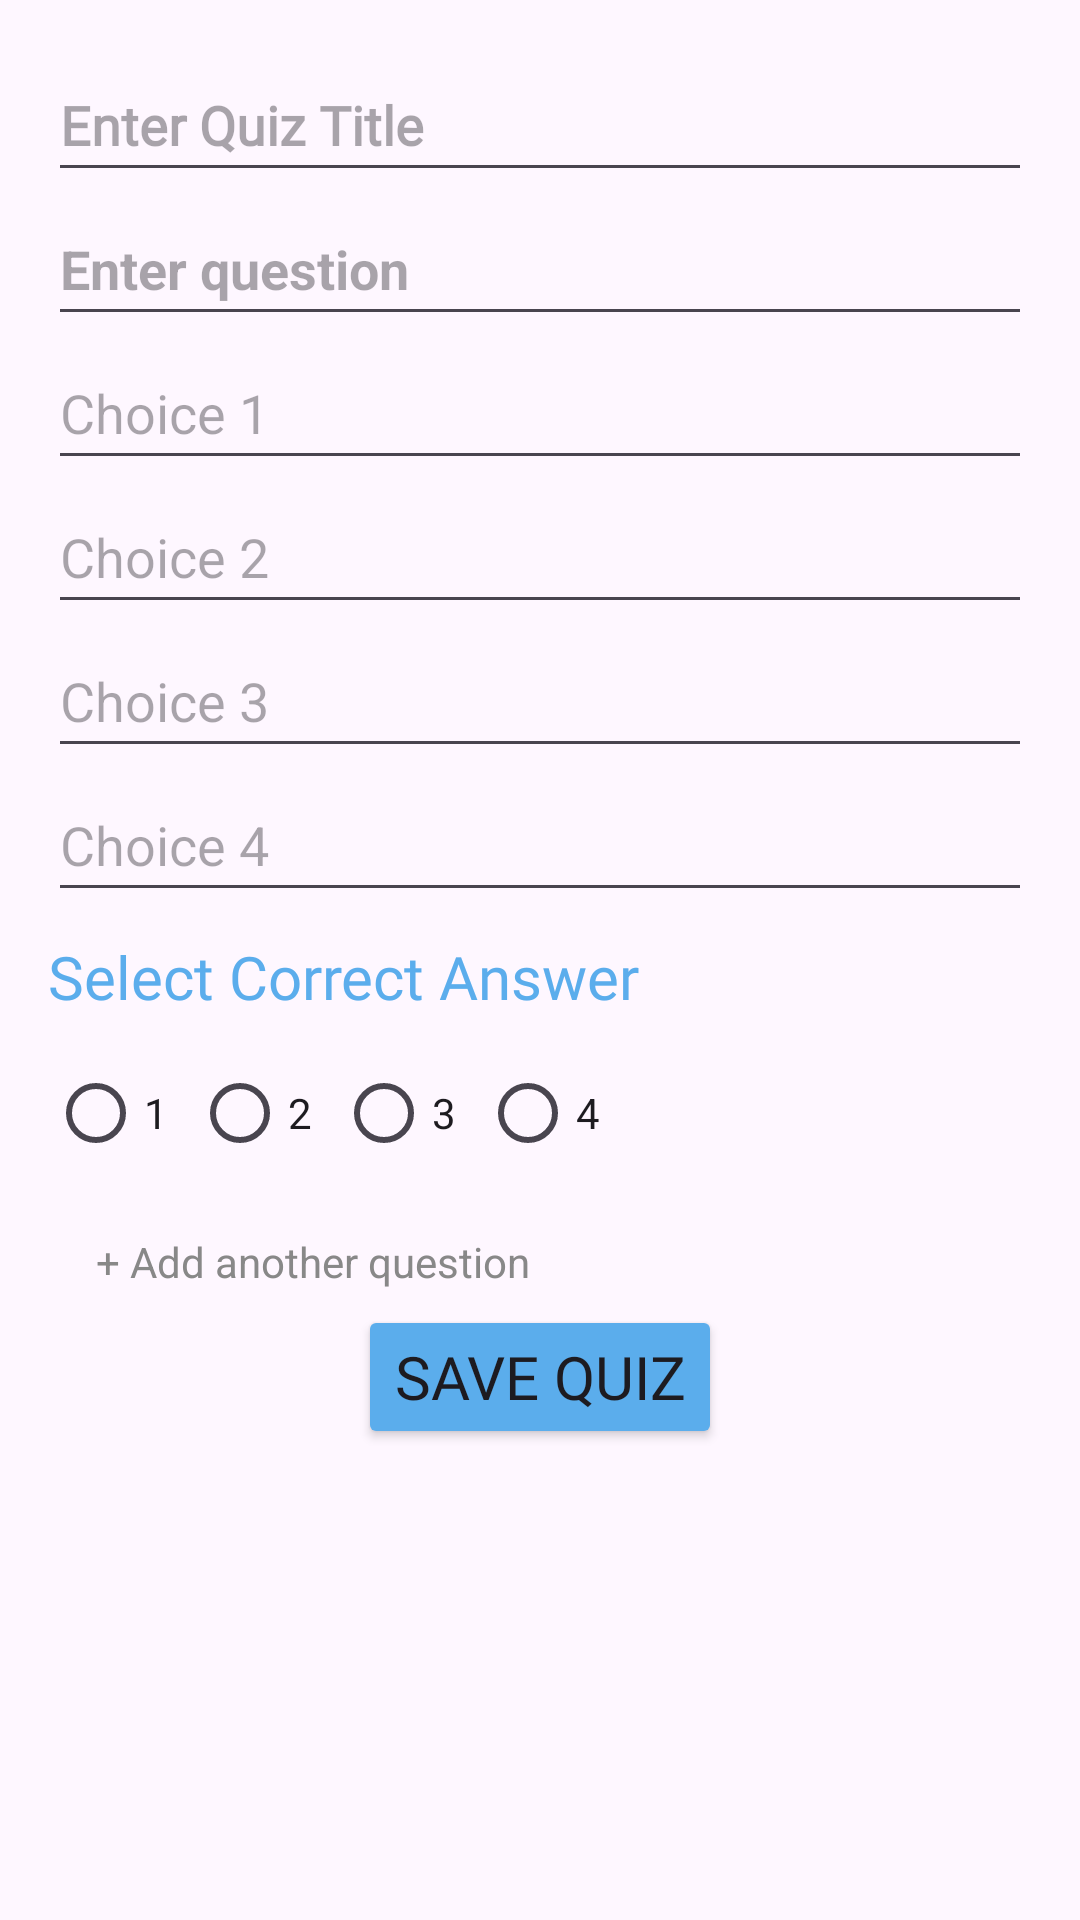

Here is an Android app screen rendered from its layout file. Give the layout XML and the strings, colors and styles it references.
<!-- AndroidManifest.xml: application theme Theme.FoBuTry -->
<!-- res/layout/createquiz.xml -->
<?xml version="1.0" encoding="utf-8"?>
<ScrollView
    xmlns:android="http://schemas.android.com/apk/res/android"
    android:layout_width="match_parent"
    android:layout_height="match_parent"
    android:fillViewport="true">


    <LinearLayout
        android:layout_width="match_parent"
        android:layout_height="wrap_content"
        android:orientation="vertical"
        android:padding="16dp">


        
        <EditText
            android:id="@+id/quiz_title"
            android:layout_width="match_parent"
            android:layout_height="48dp"
            android:hint="Enter Quiz Title"
            android:fontFamily="@font/kiddosy_regular"
            android:textStyle="bold"
            android:inputType="text" />


        
        <EditText
            android:id="@+id/quiz_question"
            android:layout_width="match_parent"
            android:layout_height="48dp"
            android:hint="Enter question"
            android:textStyle="bold"
            android:inputType="text" />


        
        <EditText
            android:id="@+id/answer_choice_1"
            android:layout_width="match_parent"
            android:layout_height="48dp"
            android:hint="Choice 1" />


        <EditText
            android:id="@+id/answer_choice_2"
            android:layout_width="match_parent"
            android:layout_height="48dp"
            android:hint="Choice 2" />


        <EditText
            android:id="@+id/answer_choice_3"
            android:layout_width="match_parent"
            android:layout_height="48dp"
            android:hint="Choice 3" />


        <EditText
            android:id="@+id/answer_choice_4"
            android:layout_width="match_parent"
            android:layout_height="48dp"
            android:hint="Choice 4" />


        
        <TextView
            android:id="@+id/text_select_answer"
            android:layout_width="wrap_content"
            android:layout_height="wrap_content"
            android:text="Select Correct Answer"
            android:textSize="20sp"
            android:textColor="#5BADEC"
            android:fontFamily="@font/bubbleboddy_regular"
            android:layout_marginTop="8dp" />


        <RadioGroup
            android:id="@+id/right_answer_group"
            android:layout_width="match_parent"
            android:layout_height="wrap_content"
            android:orientation="horizontal"
            android:layout_marginTop="8dp">


            <RadioButton
                android:id="@+id/right_answer_1"
                android:layout_width="wrap_content"
                android:layout_height="wrap_content"
                android:text="1" />


            <RadioButton
                android:id="@+id/right_answer_2"
                android:layout_width="wrap_content"
                android:layout_height="wrap_content"
                android:text="2" />


            <RadioButton
                android:id="@+id/right_answer_3"
                android:layout_width="wrap_content"
                android:layout_height="wrap_content"
                android:text="3" />


            <RadioButton
                android:id="@+id/right_answer_4"
                android:layout_width="wrap_content"
                android:layout_height="wrap_content"
                android:text="4" />
        </RadioGroup>


        
        <LinearLayout
            android:id="@+id/additional_questions_container"
            android:layout_width="match_parent"
            android:layout_height="wrap_content"
            android:orientation="vertical">
            
        </LinearLayout>


        
        <LinearLayout
            android:layout_width="match_parent"
            android:layout_height="wrap_content"
            android:orientation="vertical"
            android:padding="16dp"
            android:gravity="center">


            <TextView
                android:id="@+id/add_question"
                android:layout_width="match_parent"
                android:layout_height="wrap_content"
                android:layout_marginBottom="5dp"
                android:text="+ Add another question"
                android:textColor="#888888"
                android:textSize="14sp" />


            <Button
                android:id="@+id/save_quiz_button"
                android:layout_width="wrap_content"
                android:layout_height="wrap_content"
                android:backgroundTint="#5BADEC"
                android:fontFamily="@font/kiddosy_regular"
                android:gravity="center"
                android:text="Save Quiz"
                android:textSize="20sp" />
        </LinearLayout>


    </LinearLayout>
</ScrollView>
<!-- resources referenced by this layout -->
<resources>
  <style name="Theme.FoBuTry" parent="Base.Theme.FoBuTry" />
  <style name="Base.Theme.FoBuTry" parent="Theme.Material3.DayNight.NoActionBar">
          
          
      </style>
</resources>
